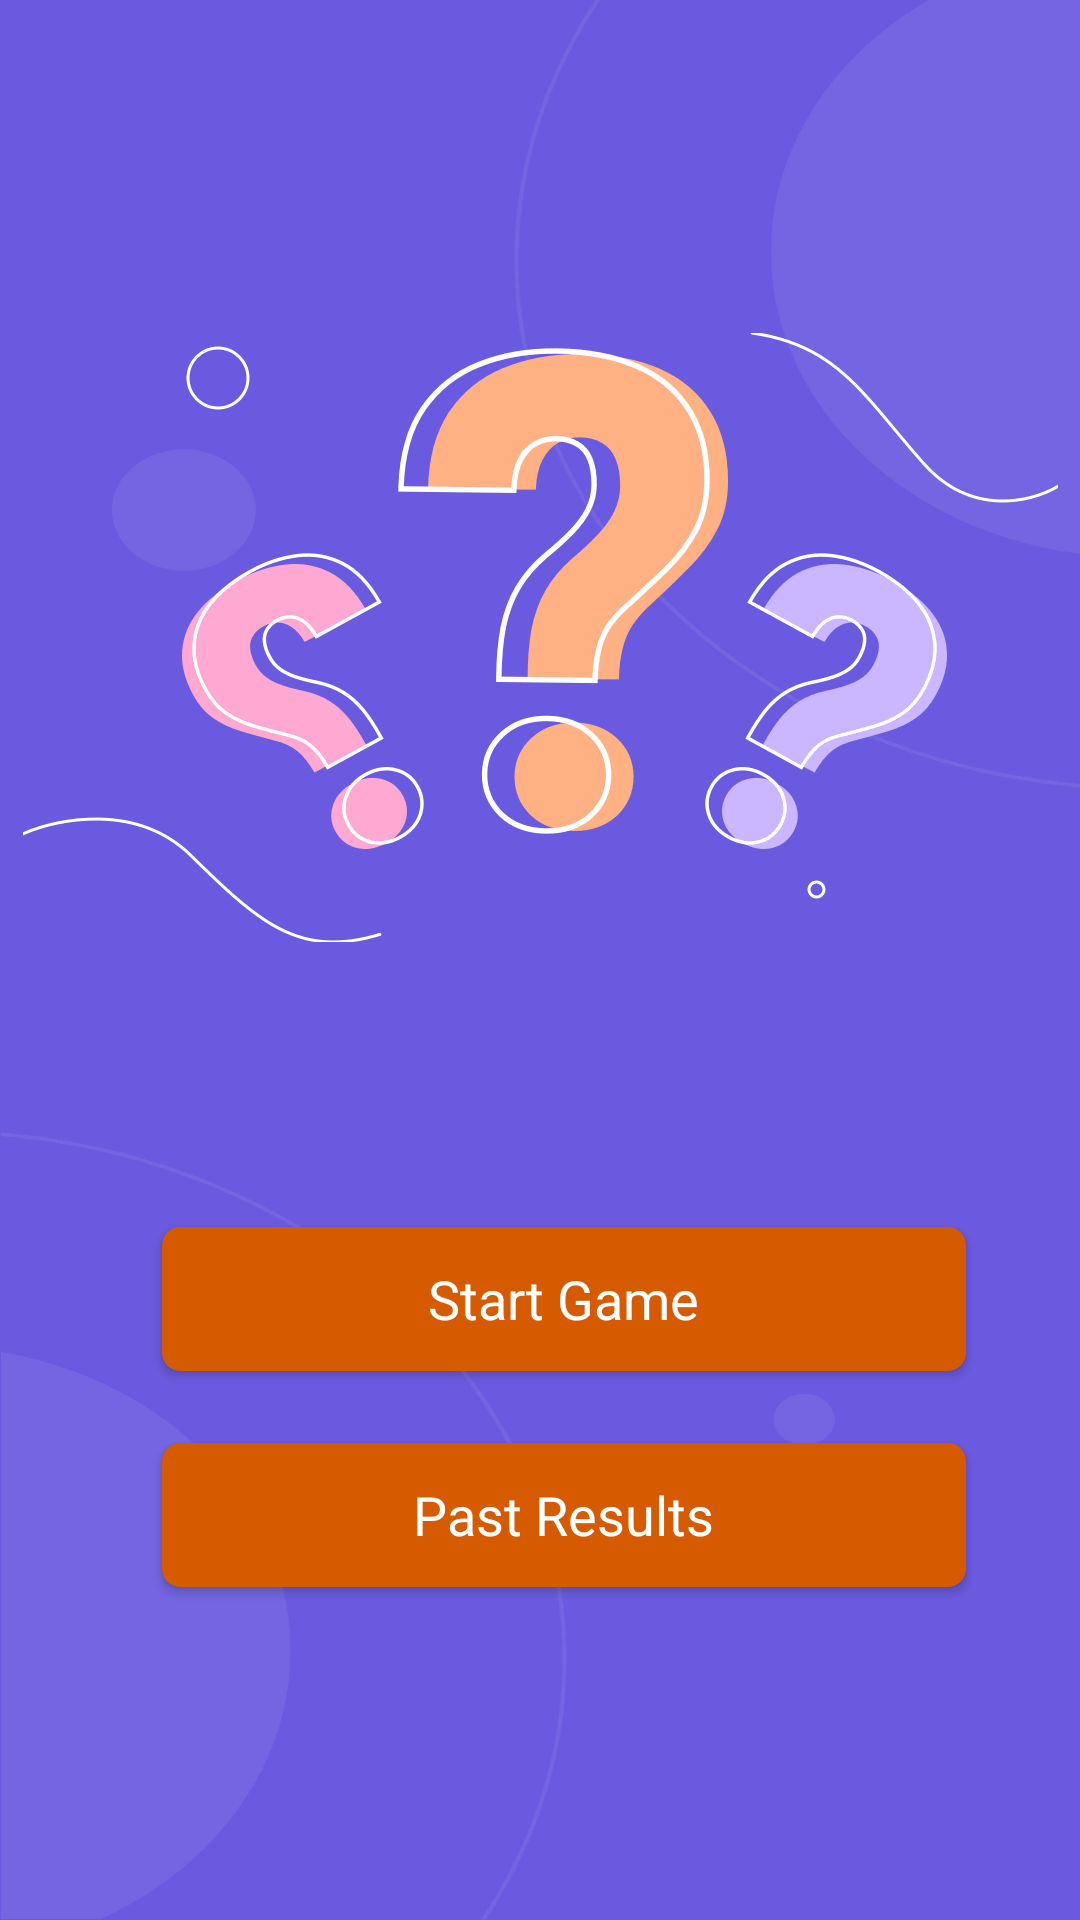

Write the Android layout XML for this screen, with the resource values it uses.
<!-- AndroidManifest.xml: application theme Theme.Project2 -->
<!-- res/layout/activity_main.xml -->
<?xml version="1.0" encoding="utf-8"?>
<androidx.constraintlayout.widget.ConstraintLayout xmlns:android="http://schemas.android.com/apk/res/android"
    xmlns:app="http://schemas.android.com/apk/res-auto"
    xmlns:tools="http://schemas.android.com/tools"
    android:layout_width="match_parent"
    android:layout_height="match_parent"
    android:background="@color/blue_purple"
    tools:context=".main.MainActivity">

    <ImageView
        android:id="@+id/imageView2"
        android:layout_width="match_parent"
        android:layout_height="match_parent"
        android:scaleType="fitXY"
        app:layout_constraintBottom_toBottomOf="parent"
        app:layout_constraintEnd_toEndOf="parent"
        app:layout_constraintStart_toStartOf="parent"
        app:layout_constraintTop_toTopOf="parent"
        app:srcCompat="@drawable/splash_background" />

    <LinearLayout
        android:layout_width="match_parent"
        android:layout_height="match_parent"
        android:gravity="center"
        android:orientation="vertical"
        app:layout_constraintBottom_toBottomOf="parent"
        app:layout_constraintEnd_toEndOf="parent"
        app:layout_constraintStart_toStartOf="parent"
        app:layout_constraintTop_toTopOf="parent">

        <ImageView
            android:id="@+id/imageView3"
            android:layout_width="match_parent"
            android:layout_height="wrap_content"
            android:layout_gravity="center"
            android:layout_marginStart="7dp"
            android:layout_marginEnd="7dp"
            android:layout_marginBottom="95dp"
            app:srcCompat="@drawable/questions_image" />

        <androidx.cardview.widget.CardView
            android:id="@+id/startGame"
            style="@style/Widget.Material3.Button.TextButton.Dialog.Icon"
            android:layout_width="match_parent"
            android:layout_height="wrap_content"
            android:layout_marginStart="50dp"
            android:layout_marginLeft="0dp"
            android:layout_marginEnd="42dp"
            android:layout_marginBottom="24dp"
            android:foreground="?attr/selectableItemBackground"
            android:text="@string/test_me"
            app:cardBackgroundColor="@color/orange"
            app:cardCornerRadius="6dp">

            <TextView
                android:layout_width="wrap_content"
                android:layout_height="wrap_content"
                android:layout_gravity="center"
                android:text="Start Game"
                android:textColor="@color/white"
                android:textSize="18sp" />
        </androidx.cardview.widget.CardView>

        <androidx.cardview.widget.CardView
            android:id="@+id/pastResults"
            style="@style/Widget.Material3.Button.TextButton.Dialog.Icon"
            android:layout_width="match_parent"
            android:layout_height="wrap_content"
            android:layout_marginStart="50dp"
            android:layout_marginLeft="0dp"
            android:layout_marginEnd="42dp"
            android:foreground="?attr/selectableItemBackground"
            android:text="@string/test_me"
            app:cardBackgroundColor="@color/orange"
            app:cardCornerRadius="6dp">

            <TextView
                android:layout_width="wrap_content"
                android:layout_height="wrap_content"
                android:layout_gravity="center"
                android:text="Past Results"
                android:textColor="@color/white"
                android:textSize="18sp" />
        </androidx.cardview.widget.CardView>

    </LinearLayout>
</androidx.constraintlayout.widget.ConstraintLayout>
<!-- resources referenced by this layout -->
<resources>
  <color name="blue_purple">#6A5ADF</color>
  <color name="orange">#D55A00</color>
  <color name="white">#FFFFFFFF</color>
  <!-- drawable questions_image: png bitmap (drawable-hdpi, 9862 bytes) -->
  <!-- drawable splash_background: png bitmap (drawable-hdpi, 10842 bytes) -->
  <string name="test_me">Test me!</string>
  <style name="Theme.Project2" parent="Base.Theme.Project2" />
  <style name="Base.Theme.Project2" parent="Theme.Material3.Light.NoActionBar">
          
          
          <item name="fontFamily">@font/montserrat_regular</item>
          <item name="android:navigationBarColor">@color/blue_purple</item>
          <item name="android:statusBarColor">@color/blue_purple</item>
          <item name="colorPrimary">#EEEDFC</item>
          <item name="colorAccent">@color/orange</item>
  
      </style>
</resources>
